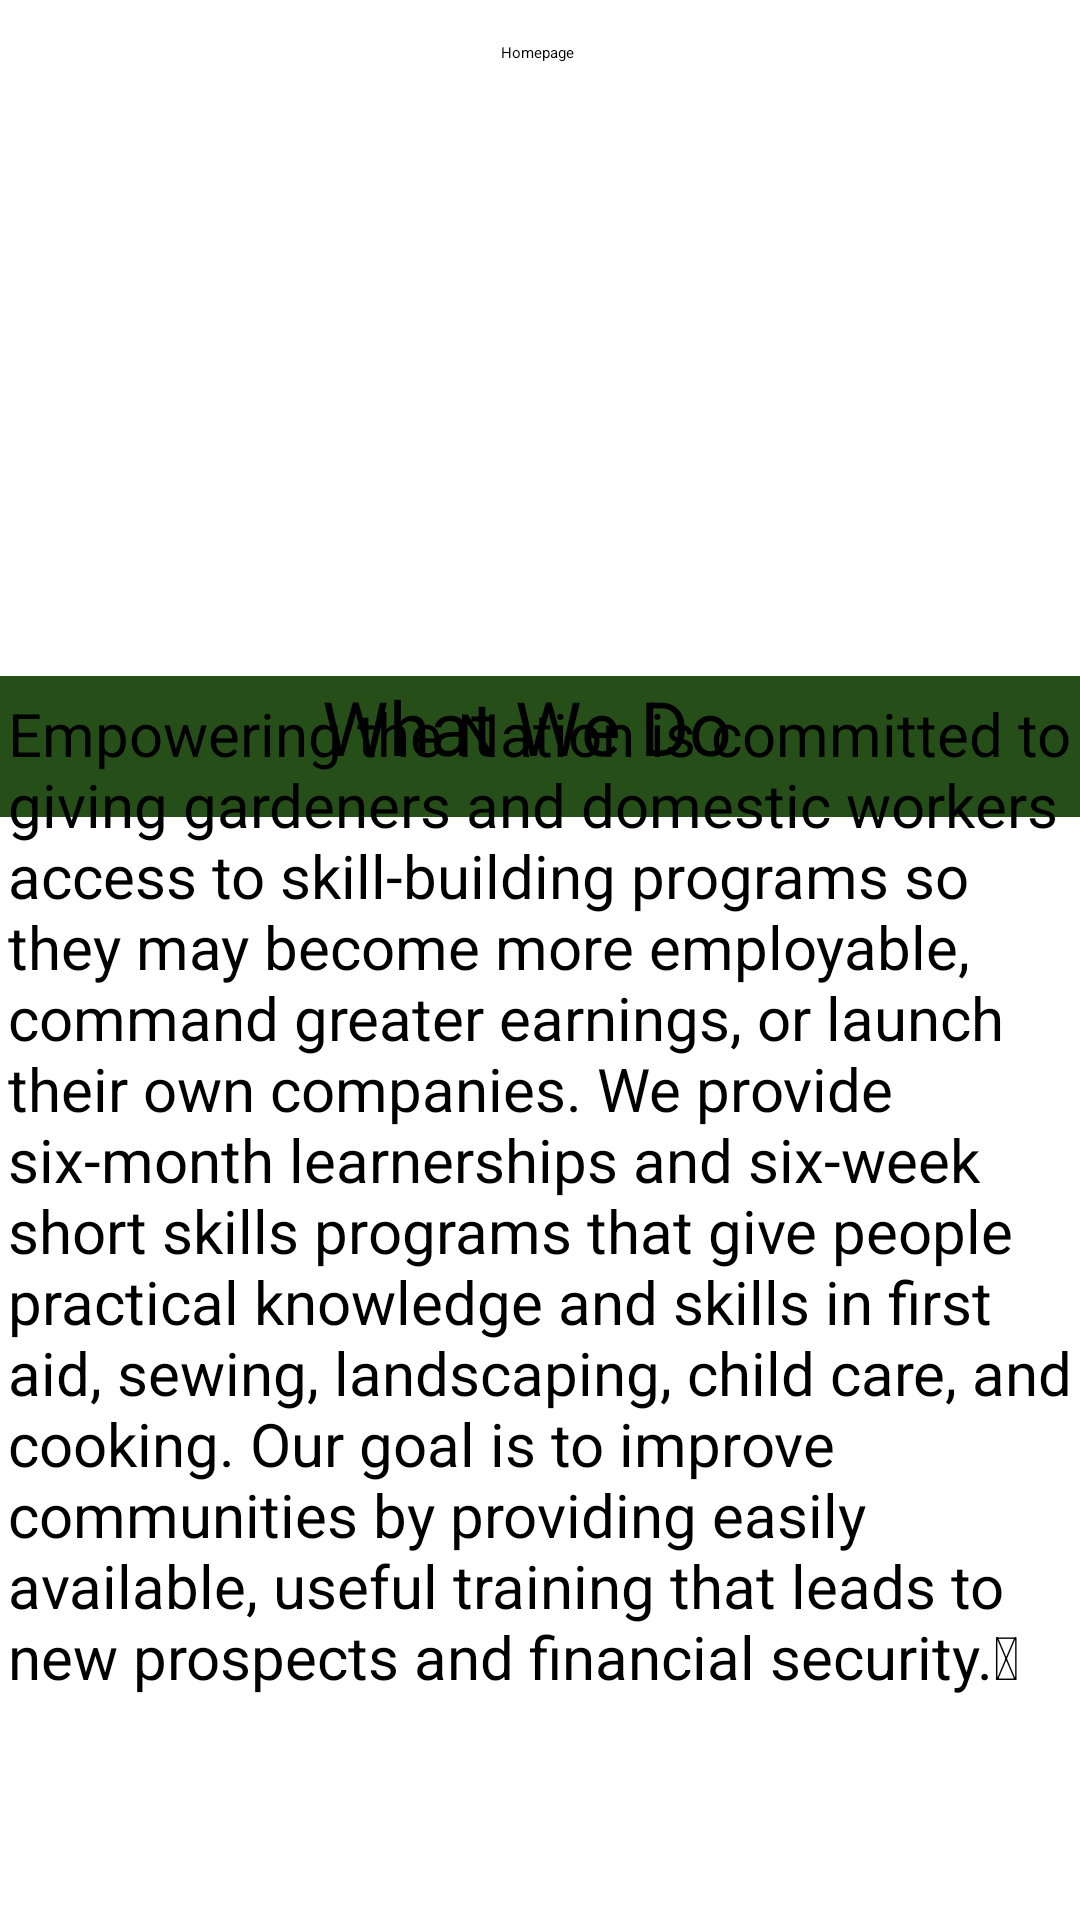

Write the Android layout XML for this screen, with the resource values it uses.
<!-- AndroidManifest.xml: application theme Theme.EmpoweringTheNation -->
<!-- res/layout/activity_homepage1.xml -->
<?xml version="1.0" encoding="utf-8"?>
<androidx.constraintlayout.widget.ConstraintLayout xmlns:android="http://schemas.android.com/apk/res/android"
    xmlns:app="http://schemas.android.com/apk/res-auto"
    xmlns:tools="http://schemas.android.com/tools"
    android:layout_width="match_parent"
    android:layout_height="match_parent"
    tools:context=".MainActivity">

    <TextView
        android:id="@+id/textView"
        android:layout_width="424dp"
        android:layout_height="47dp"
        android:background="#3A591B"
        android:backgroundTint="#254E19"
        android:text="                           What We Do"
        android:textColor="#000000"
        android:textSize="25dp"
        app:layout_constraintBottom_toBottomOf="parent"
        app:layout_constraintEnd_toEndOf="parent"
        app:layout_constraintHorizontal_bias="1.0"
        app:layout_constraintStart_toStartOf="parent"
        app:layout_constraintTop_toTopOf="parent"
        app:layout_constraintVertical_bias="0.38" />

    <ImageView
        android:id="@+id/imageView"
        android:layout_width="310dp"
        android:layout_height="260dp"
        app:layout_constraintBottom_toBottomOf="parent"
        app:layout_constraintEnd_toEndOf="parent"
        app:layout_constraintHorizontal_bias="0.495"
        app:layout_constraintStart_toStartOf="parent"
        app:layout_constraintTop_toTopOf="parent"
        app:layout_constraintVertical_bias="0.0"
        app:srcCompat="@drawable/logo" />

    <TextView
        android:id="@+id/textView2"
        android:layout_width="wrap_content"
        android:layout_height="wrap_content"
        android:text="Homepage"
        app:layout_constraintBottom_toBottomOf="parent"
        app:layout_constraintEnd_toEndOf="parent"
        app:layout_constraintHorizontal_bias="0.498"
        app:layout_constraintStart_toStartOf="parent"
        app:layout_constraintTop_toTopOf="parent"
        app:layout_constraintVertical_bias="0.022" />

    <TextView
        android:id="@+id/textView3"
        android:layout_width="355dp"
        android:layout_height="366dp"
        android:text="Empowering the Nation is committed to giving gardeners and domestic workers access to skill-building programs so they may become more employable, command greater earnings, or launch their own companies. We provide six-month learnerships and six-week short skills programs that give people practical knowledge and skills in first aid, sewing, landscaping, child care, and cooking. Our goal is to improve communities by providing easily available, useful training that leads to new prospects and financial security. "
        android:textSize="20dp"
        app:layout_constraintBottom_toBottomOf="parent"
        app:layout_constraintEnd_toEndOf="parent"
        app:layout_constraintStart_toStartOf="parent"
        app:layout_constraintTop_toTopOf="parent"
        app:layout_constraintVertical_bias="0.843" />

    <ImageButton
        android:id="@+id/homeImageButton"
        android:layout_width="61dp"
        android:layout_height="57dp"
        app:layout_constraintBottom_toBottomOf="parent"
        app:layout_constraintEnd_toEndOf="parent"
        app:layout_constraintHorizontal_bias="0.08"
        app:layout_constraintStart_toStartOf="parent"
        app:layout_constraintTop_toTopOf="@+id/imageView"
        app:layout_constraintVertical_bias="0.976"
        app:srcCompat="@drawable/home" />

    <ImageButton
        android:id="@+id/weekImageButton"
        android:layout_width="79dp"
        android:layout_height="59dp"
        app:layout_constraintBottom_toBottomOf="parent"
        app:layout_constraintEnd_toEndOf="parent"
        app:layout_constraintHorizontal_bias="0.331"
        app:layout_constraintStart_toStartOf="parent"
        app:layout_constraintTop_toTopOf="parent"
        app:layout_constraintVertical_bias="0.976"
        app:srcCompat="@drawable/sixweek" />

    <ImageButton
        android:id="@+id/monthImageButton"
        android:layout_width="81dp"
        android:layout_height="57dp"
        app:layout_constraintBottom_toBottomOf="parent"
        app:layout_constraintEnd_toEndOf="parent"
        app:layout_constraintHorizontal_bias="0.63"
        app:layout_constraintStart_toStartOf="parent"
        app:layout_constraintTop_toTopOf="parent"
        app:layout_constraintVertical_bias="0.976"
        app:srcCompat="@drawable/sixmonth" />

    <ImageButton
        android:id="@+id/calculateButton"
        android:layout_width="91dp"
        android:layout_height="77dp"
        app:layout_constraintBottom_toBottomOf="parent"
        app:layout_constraintEnd_toEndOf="parent"
        app:layout_constraintHorizontal_bias="0.95"
        app:layout_constraintStart_toStartOf="parent"
        app:layout_constraintTop_toTopOf="parent"
        app:layout_constraintVertical_bias="1.0"
        app:srcCompat="@drawable/calculator" />

</androidx.constraintlayout.widget.ConstraintLayout>
<!-- resources referenced by this layout -->
<resources>
  <!-- drawable calculator: png bitmap (drawable, 2108 bytes) -->
  <!-- drawable home: png bitmap (drawable, 1080 bytes) -->
  <!-- drawable sixmonth: png bitmap (drawable, 1709 bytes) -->
  <!-- drawable sixweek: png bitmap (drawable, 1702 bytes) -->
</resources>
